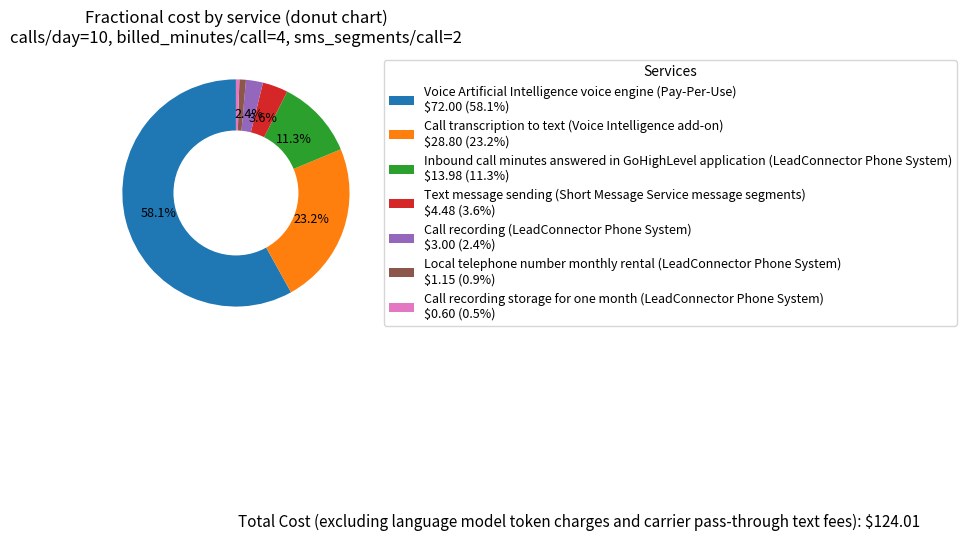

The script that saved this image:
import pandas as pd
import matplotlib.pyplot as plt

# ----------------------------
# Scenario assumptions (edit these)
# ----------------------------
calls_per_day = 10
days_per_month = 30
billed_minutes_per_call = 4          # telephony billing often rounds up to full minutes
sms_segments_per_call = 2            # example: short summary + link

# ----------------------------
# Rates (USD) used in the workflow (edit if your rates differ)
# ----------------------------
rate_local_number_monthly = 1.15
rate_inbound_answered_in_app_per_min = 0.01165
rate_voice_ai_engine_per_min = 0.06
rate_call_recording_per_min = 0.0025
rate_call_transcription_per_min = 0.024
rate_recording_storage_per_min_per_month = 0.0005
rate_sms_per_segment = 0.00747

# ----------------------------
# Derived volumes
# ----------------------------
calls_per_month = calls_per_day * days_per_month
billed_minutes_per_month = calls_per_month * billed_minutes_per_call
sms_segments_per_month = calls_per_month * sms_segments_per_call

# ----------------------------
# Cost model
# ----------------------------
items = [
    ("Local telephone number monthly rental (LeadConnector Phone System)",
     rate_local_number_monthly),
    ("Inbound call minutes answered in GoHighLevel application (LeadConnector Phone System)",
     billed_minutes_per_month * rate_inbound_answered_in_app_per_min),
    ("Voice Artificial Intelligence voice engine (Pay-Per-Use)",
     billed_minutes_per_month * rate_voice_ai_engine_per_min),
    ("Call recording (LeadConnector Phone System)",
     billed_minutes_per_month * rate_call_recording_per_min),
    ("Call transcription to text (Voice Intelligence add-on)",
     billed_minutes_per_month * rate_call_transcription_per_min),
    ("Call recording storage for one month (LeadConnector Phone System)",
     billed_minutes_per_month * rate_recording_storage_per_min_per_month),
    ("Text message sending (Short Message Service message segments)",
     sms_segments_per_month * rate_sms_per_segment),
]

df = pd.DataFrame(items, columns=["Service (full name)", "Estimated monthly cost (USD)"])
total = df["Estimated monthly cost (USD)"].sum()
df["Percent of total"] = df["Estimated monthly cost (USD)"] / total * 100
df = df.sort_values("Estimated monthly cost (USD)", ascending=False).reset_index(drop=True)

# ----------------------------
# Chart
# ----------------------------
min_pct_label = 2.0  # hide tiny-slice percentage labels under this threshold

def autopct_if_big(pct: float) -> str:
    return f"{pct:.1f}%" if pct >= min_pct_label else ""

fig, ax = plt.subplots(figsize=(10, 7))

wedges, _, _ = ax.pie(
    df["Estimated monthly cost (USD)"],
    labels=None,                 # no wedge labels to avoid collisions
    autopct=autopct_if_big,
    pctdistance=0.70,
    startangle=90,
    textprops={"fontsize": 9}
)

# Donut hole (improves readability)
centre_circle = plt.Circle((0, 0), 0.55, fc="white")
ax.add_artist(centre_circle)

ax.set_title(
    "Fractional cost by service (donut chart)\n"
    f"calls/day={calls_per_day}, billed_minutes/call={billed_minutes_per_call}, sms_segments/call={sms_segments_per_call}"
)

# Legend
legend_labels = [
    f"{name}\n${cost:,.2f} ({pct:.1f}%)"
    for name, cost, pct in zip(
        df["Service (full name)"],
        df["Estimated monthly cost (USD)"],
        df["Percent of total"]
    )
]
ax.legend(
    wedges,
    legend_labels,
    title="Services",
    loc="center left",
    bbox_to_anchor=(1.02, 0.5),
    borderaxespad=0.0,
    fontsize=9,
    title_fontsize=10
)

# ----------------------------
# Add centered "Total Cost" text on the figure (not the axes)
# ----------------------------
fig.text(
    0.5, 0.04,                         # x=50% (center), y=4% from bottom
    f"Total Cost (excluding language model token charges and carrier pass-through text fees): ${total:,.2f}",
    ha="center", va="center", fontsize=11
)

ax.set_aspect("equal")

# Leave room at bottom for the centered total-cost text and at right for legend
plt.tight_layout(rect=[0.0, 0.08, 0.78, 1.0])
plt.show()
